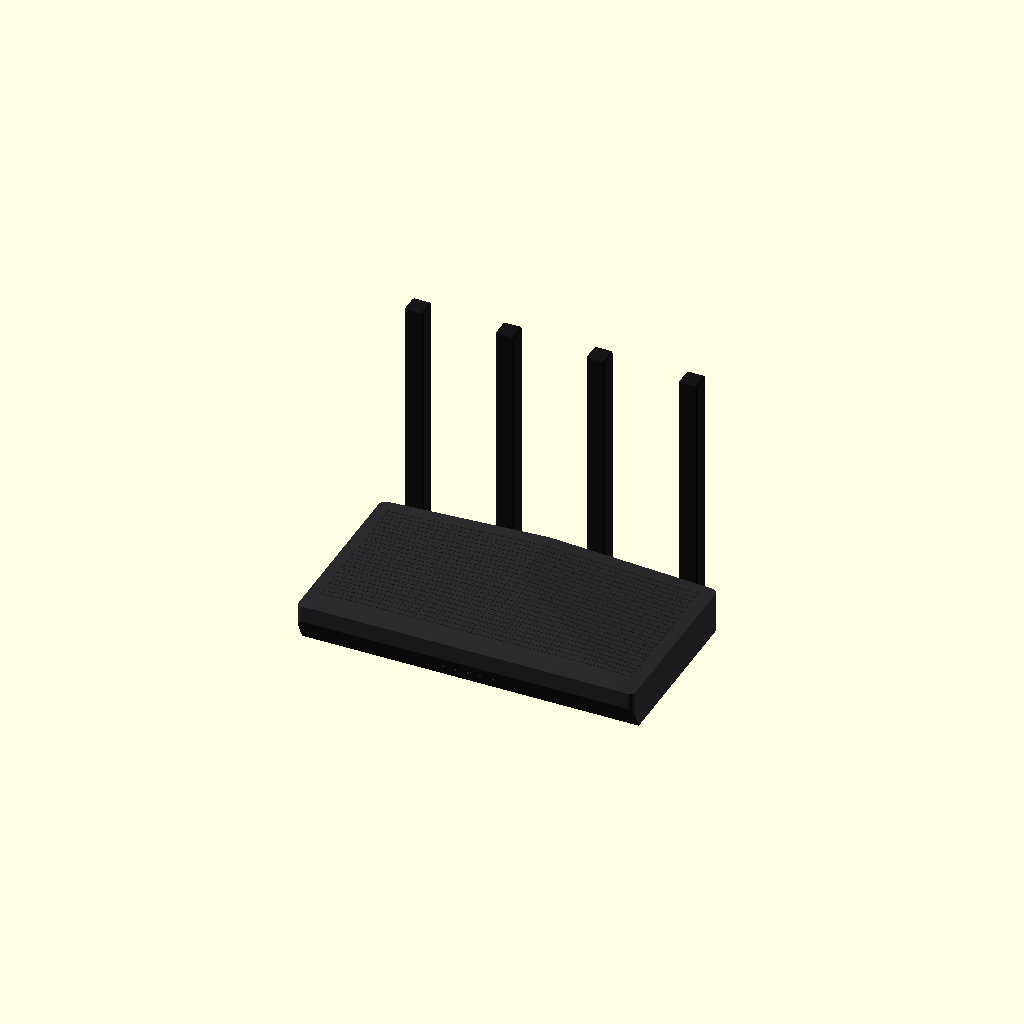
Cell 1 — every parameter at its default value.
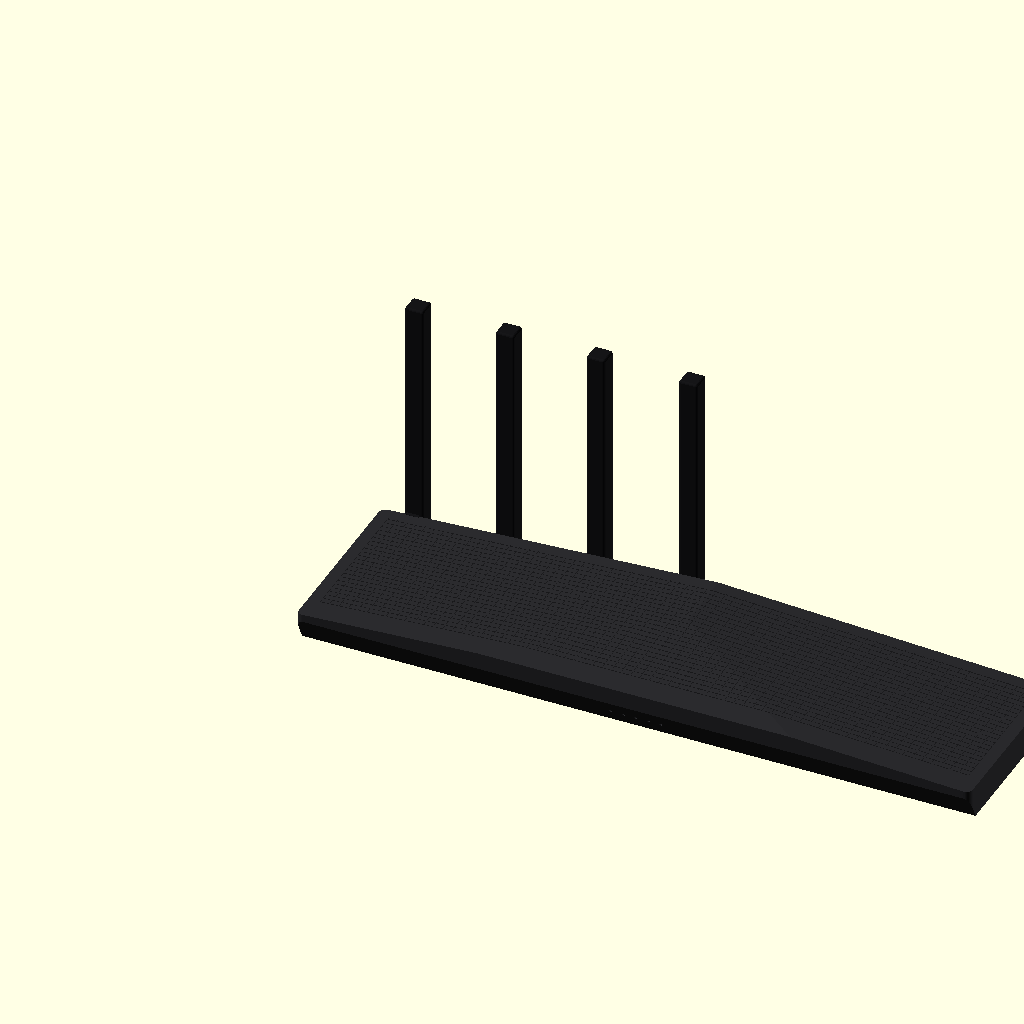
Cell 2: ancho_x = 430 (everything else at default).
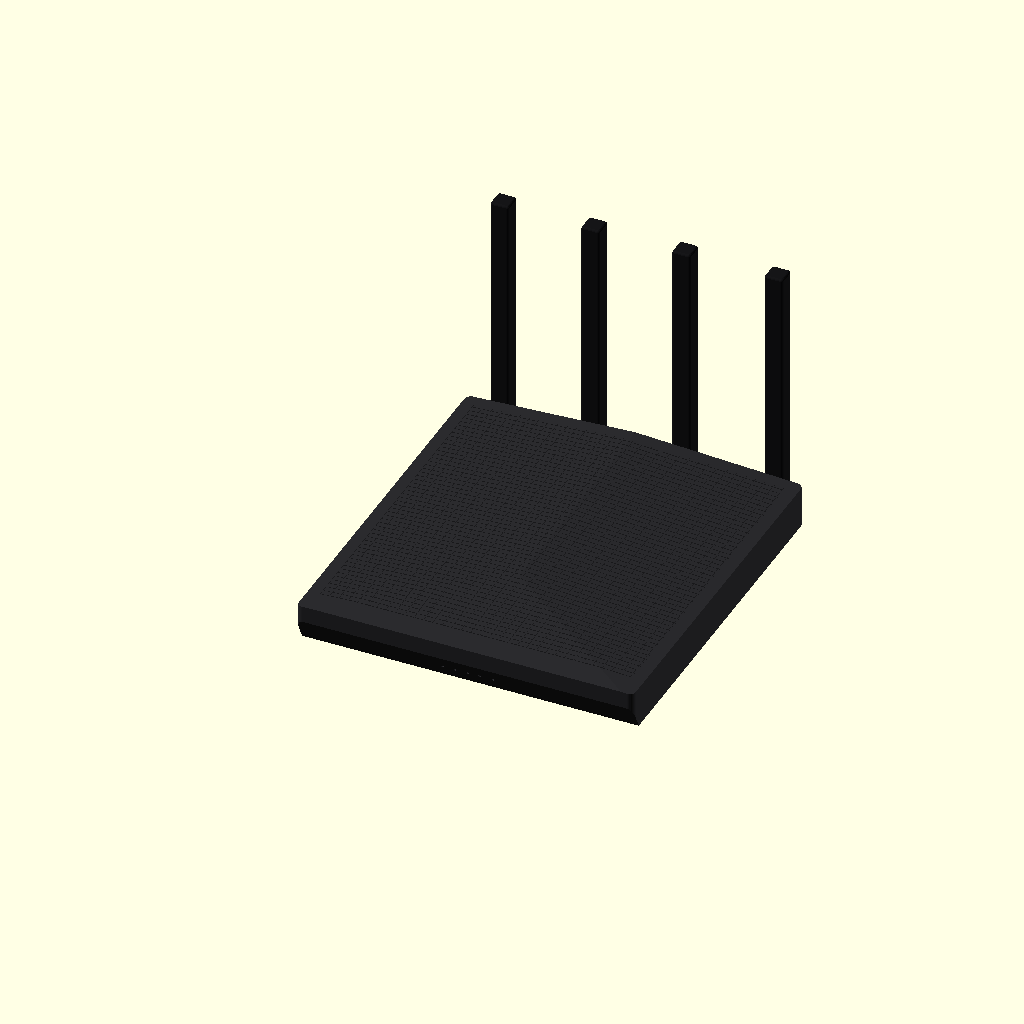
Cell 3: prof_y = 234 (everything else at default).
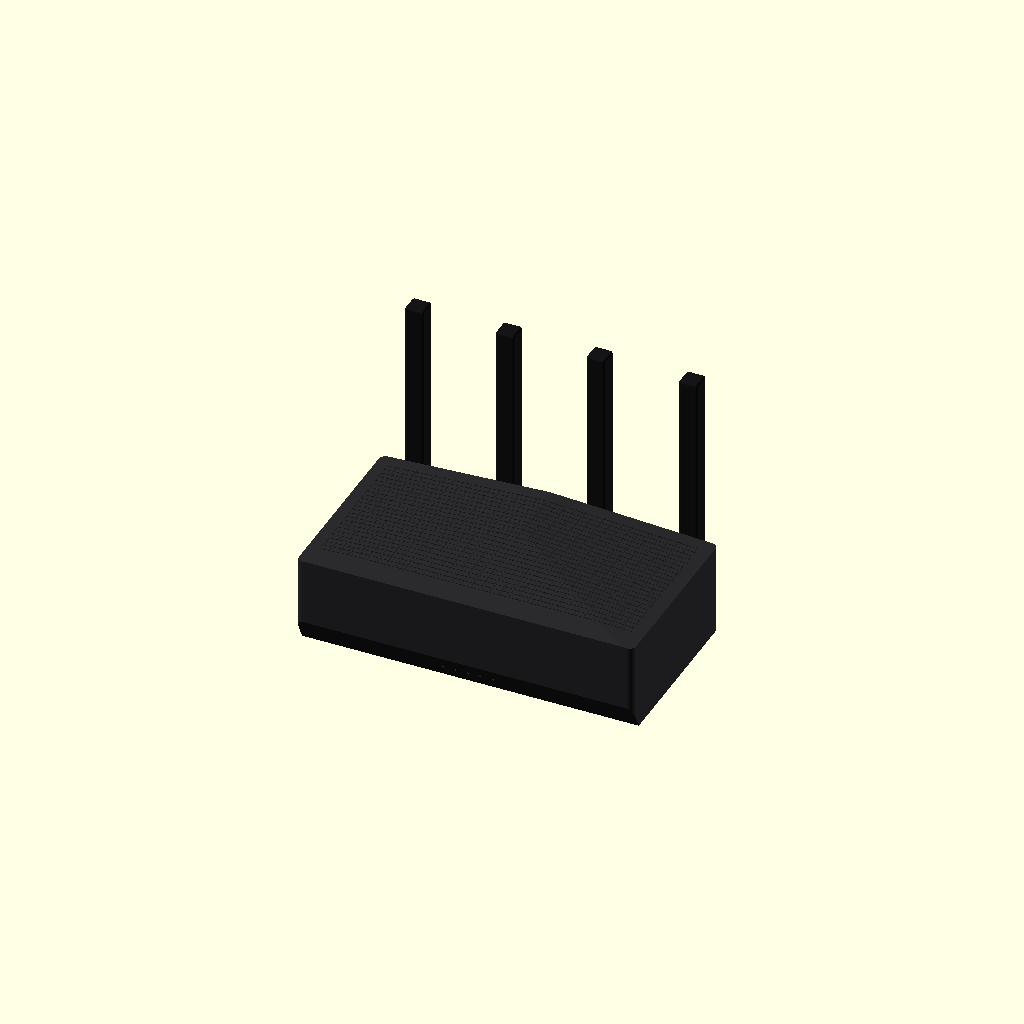
Cell 4: alto_chasis_z = 64 (everything else at default).
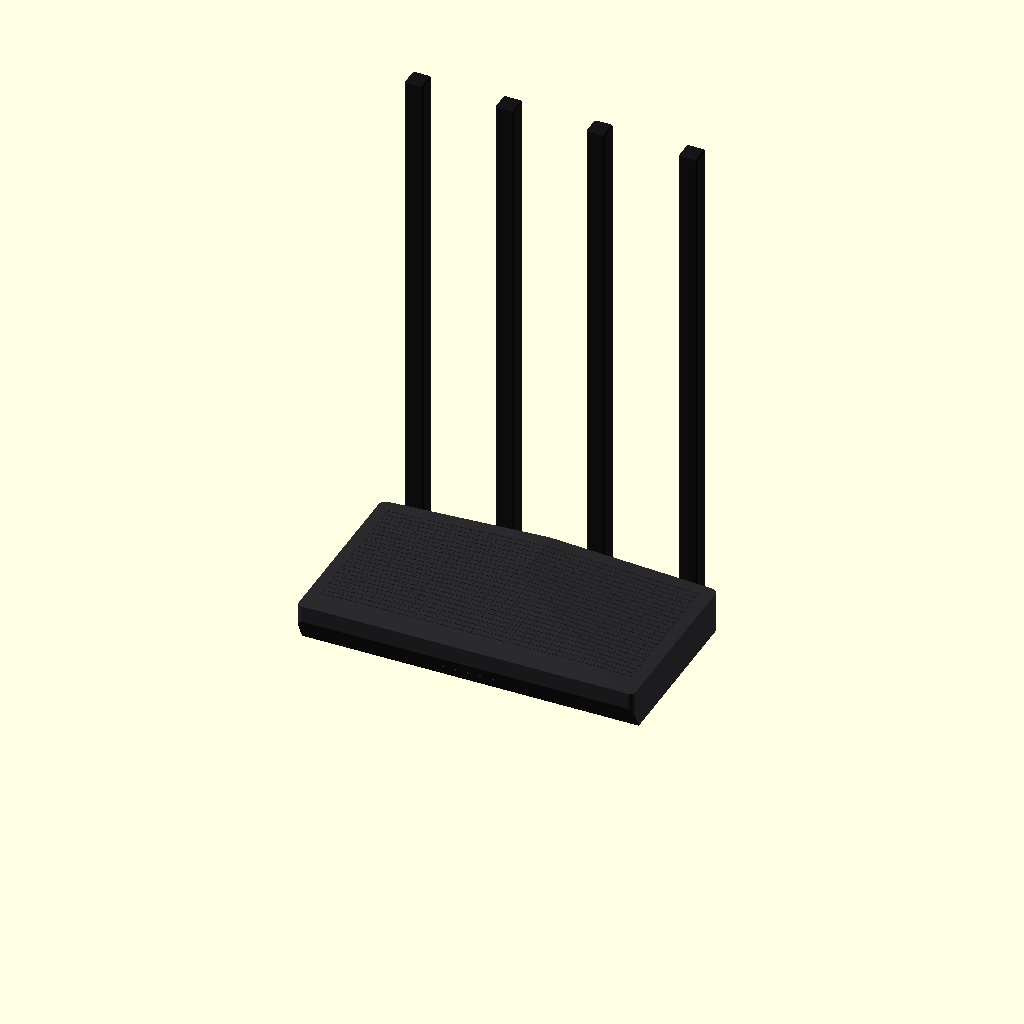
Cell 5: the same model with alto_antenas = 320.
One fixed orthographic camera (rotation 55°, 0°, 25°; colour scheme Cornfield) for every cell.
Source of the model, carrito/modelos3d/router.scad:
// =====================================================
//  Carcasa de Router Gigabit (estilo TP-Link Archer C6)
//  Ejes: X = ancho, Y = profundidad (frente en Y = 0, antenas en Y ≈ 117),
//        Z = alto
//  Unidades: milímetros
// =====================================================

// ================= VARIABLES GLOBALES =================

// --- 1. Dimensiones generales ---
ancho_x        = 215;
prof_y         = 117;
alto_chasis_z  = 32;
alto_antenas   = 160;
radio_esquinas = 4;

// --- 2. Superficie superior facetada ---
ang_lateral    = 3;      // caída hacia izquierda y derecha (grados)
ang_frontal    = 4;      // caída hacia el frente (grados)
y_cumbrera     = 75;     // línea desde donde la cara superior cae hacia el frente

// --- 3. Textura (estrías) ---
estria_ancho   = 0.5;
estria_prof    = 0.5;
paso_long      = 4;      // separación de estrías longitudinales (paralelas a X)
paso_trans     = 6;      // separación de estrías transversales (paralelas a Y)
margen_textura = 8;      // borde liso alrededor de la textura

// --- 4. Panel frontal y LEDs ---
bisel_alto     = 16;     // altura del bisel frontal inferior
bisel_prof     = 8;      // cuánto se mete hacia adentro en la base
n_leds         = 5;      // Encendido, 2.4GHz, 5GHz, LAN, Internet
led_r          = 1;
led_paso       = 8;
led_prof       = 2;

// --- 5. Antenas ---
antena_x       = [20, 78, 136, 195];   // centros en X
antena_base    = 12;     // sección 12 × 12
antena_radio   = 1.5;    // redondeo de aristas
antena_z0      = 6;      // altura de la bisagra
antena_sep     = 1;      // separación respecto de la cara trasera

// --- Calidad / tolerancias ---
eps = 0.1;
$fn = 32;

cx = ancho_x / 2;


// ================= 1. CHASIS BASE =================
// Hull de 4 cilindros en las esquinas del plano X-Y
module chasis_base() {
    hull()
        for (x = [radio_esquinas, ancho_x - radio_esquinas],
             y = [radio_esquinas, prof_y - radio_esquinas])
            translate([x, y, 0]) cylinder(r = radio_esquinas, h = alto_chasis_z);
}


// ================= 2. CORTES DE LA SUPERFICIE FACETADA =================
// Planos inclinados que rebajan los bordes izquierdo, derecho y frontal.
// Al cruzarse forman el patrón en "X" con el centro más alto.
module corte_lateral_izq() {
    translate([cx, -eps - 1, alto_chasis_z])
        rotate([0, -ang_lateral, 0])
            translate([-ancho_x, 0, 0])
                cube([ancho_x, prof_y + 2 + 2 * eps, 50]);
}

module corte_lateral_der() {
    translate([ancho_x, 0, 0]) mirror([1, 0, 0]) corte_lateral_izq();
}

module corte_frontal() {
    translate([-eps - 1, y_cumbrera, alto_chasis_z])
        rotate([ang_frontal, 0, 0])
            translate([0, -prof_y, 0])
                cube([ancho_x + 2 + 2 * eps, prof_y, 50]);
}


// ================= 4a. BISEL FRONTAL INFERIOR =================
// Cuña que mete hacia adentro la parte baja del frente
module corte_bisel() {
    translate([-eps - 1, 0, 0])
        rotate([90, 0, 90])
            linear_extrude(height = ancho_x + 2 + 2 * eps)
                polygon([[-eps - 1, -eps - 1],
                         [bisel_prof, -eps - 1],
                         [bisel_prof, 0],
                         // prolonga la misma pendiente fuera del cuerpo
                         [-eps - 1, bisel_alto + (eps + 1) * bisel_alto / bisel_prof]]);
}

// Cuerpo con la forma exterior final (sin textura ni LEDs)
module cuerpo() {
    difference() {
        chasis_base();
        corte_lateral_izq();   // 2. faceta izquierda
        corte_lateral_der();   // 2. faceta derecha
        corte_frontal();       // 2. faceta frontal
        corte_bisel();         // 4. bisel inferior frontal
    }
}


// ================= 3. TEXTURA DE ESTRÍAS =================
// Capa de espesor "estria_prof" que sigue la superficie superior facetada
// (se desplaza +eps hacia arriba para no dejar caras coincidentes).
module capa_superior() {
    difference() {
        translate([0, 0, eps]) cuerpo();
        translate([0, 0, -estria_prof]) cuerpo();
    }
}

module rejilla_estrias() {
    x0 = margen_textura;  x1 = ancho_x - margen_textura;
    y0 = margen_textura + bisel_prof;  y1 = prof_y - margen_textura;
    // Longitudinales (paralelas a X)
    for (y = [y0 : paso_long : y1])
        translate([x0, y - estria_ancho / 2, 0])
            cube([x1 - x0, estria_ancho, alto_chasis_z + 1]);
    // Transversales (paralelas a Y)
    for (x = [x0 : paso_trans : x1])
        translate([x - estria_ancho / 2, y0, 0])
            cube([estria_ancho, y1 - y0, alto_chasis_z + 1]);
}

module corte_textura() {
    intersection() {
        capa_superior();
        rejilla_estrias();
    }
}


// ================= 4b. LEDs DE ESTADO =================
// Huecos perpendiculares a la cara inclinada del bisel
ang_bisel = atan2(bisel_alto, bisel_prof);   // inclinación de la cara

module corte_leds() {
    for (i = [0 : n_leds - 1]) {
        lx = cx + (i - (n_leds - 1) / 2) * led_paso;
        // Punto medio de la cara inclinada
        translate([lx, bisel_prof / 2, bisel_alto / 2])
            rotate([-ang_bisel, 0, 0])   // eje del hueco = normal de la cara, hacia adentro
                translate([0, 0, -1])    // empieza 1 mm fuera de la cara (evita caras coincidentes)
                    cylinder(r = led_r, h = led_prof + 1);
    }
}


// ================= 5. ANTENAS =================
// Prisma de 12 × 12 × 160 con aristas redondeadas (hull de 8 esferas)
module antena() {
    a = antena_base / 2 - antena_radio;
    color("#151517")
    hull()
        for (x = [-a, a], y = [-a, a], z = [antena_radio, alto_antenas - antena_radio])
            translate([x, y, z]) sphere(r = antena_radio, $fn = 16);
}

// Bisagra que une cada antena con la cara trasera
module bisagra() {
    color("#151517")
        translate([-antena_base / 2 + 2, -eps - 1, 0])
            cube([antena_base - 4, antena_sep + 2 + eps, 14]);
}

module antenas() {
    for (x = antena_x)
        translate([x, prof_y + antena_sep + antena_base / 2, antena_z0]) {
            antena();
            translate([0, -antena_base / 2 - antena_sep, 2]) bisagra();
        }
}


// ================= ENSAMBLE =================
module router() {
    color("#2a2a2d")
    difference() {
        cuerpo();
        corte_textura();   // 3. estrías superiores
        corte_leds();      // 4. LEDs de estado
    }
    antenas();             // 5. antenas traseras
}

router();
Parameter table extracted from the source (name, type, default, range or options):
ancho_x: number, default 215
prof_y: number, default 117
alto_chasis_z: number, default 32
alto_antenas: number, default 160
radio_esquinas: number, default 4
ang_lateral: number, default 3
ang_frontal: number, default 4
y_cumbrera: number, default 75
estria_ancho: number, default 0.5
estria_prof: number, default 0.5
paso_long: number, default 4
paso_trans: number, default 6
margen_textura: number, default 8
bisel_alto: number, default 16
bisel_prof: number, default 8
n_leds: number, default 5
led_r: number, default 1
led_paso: number, default 8
led_prof: number, default 2
antena_x: vector, default [20, 78, 136, 195]
antena_base: number, default 12
antena_radio: number, default 1.5
antena_z0: number, default 6
antena_sep: number, default 1
eps: number, default 0.1
